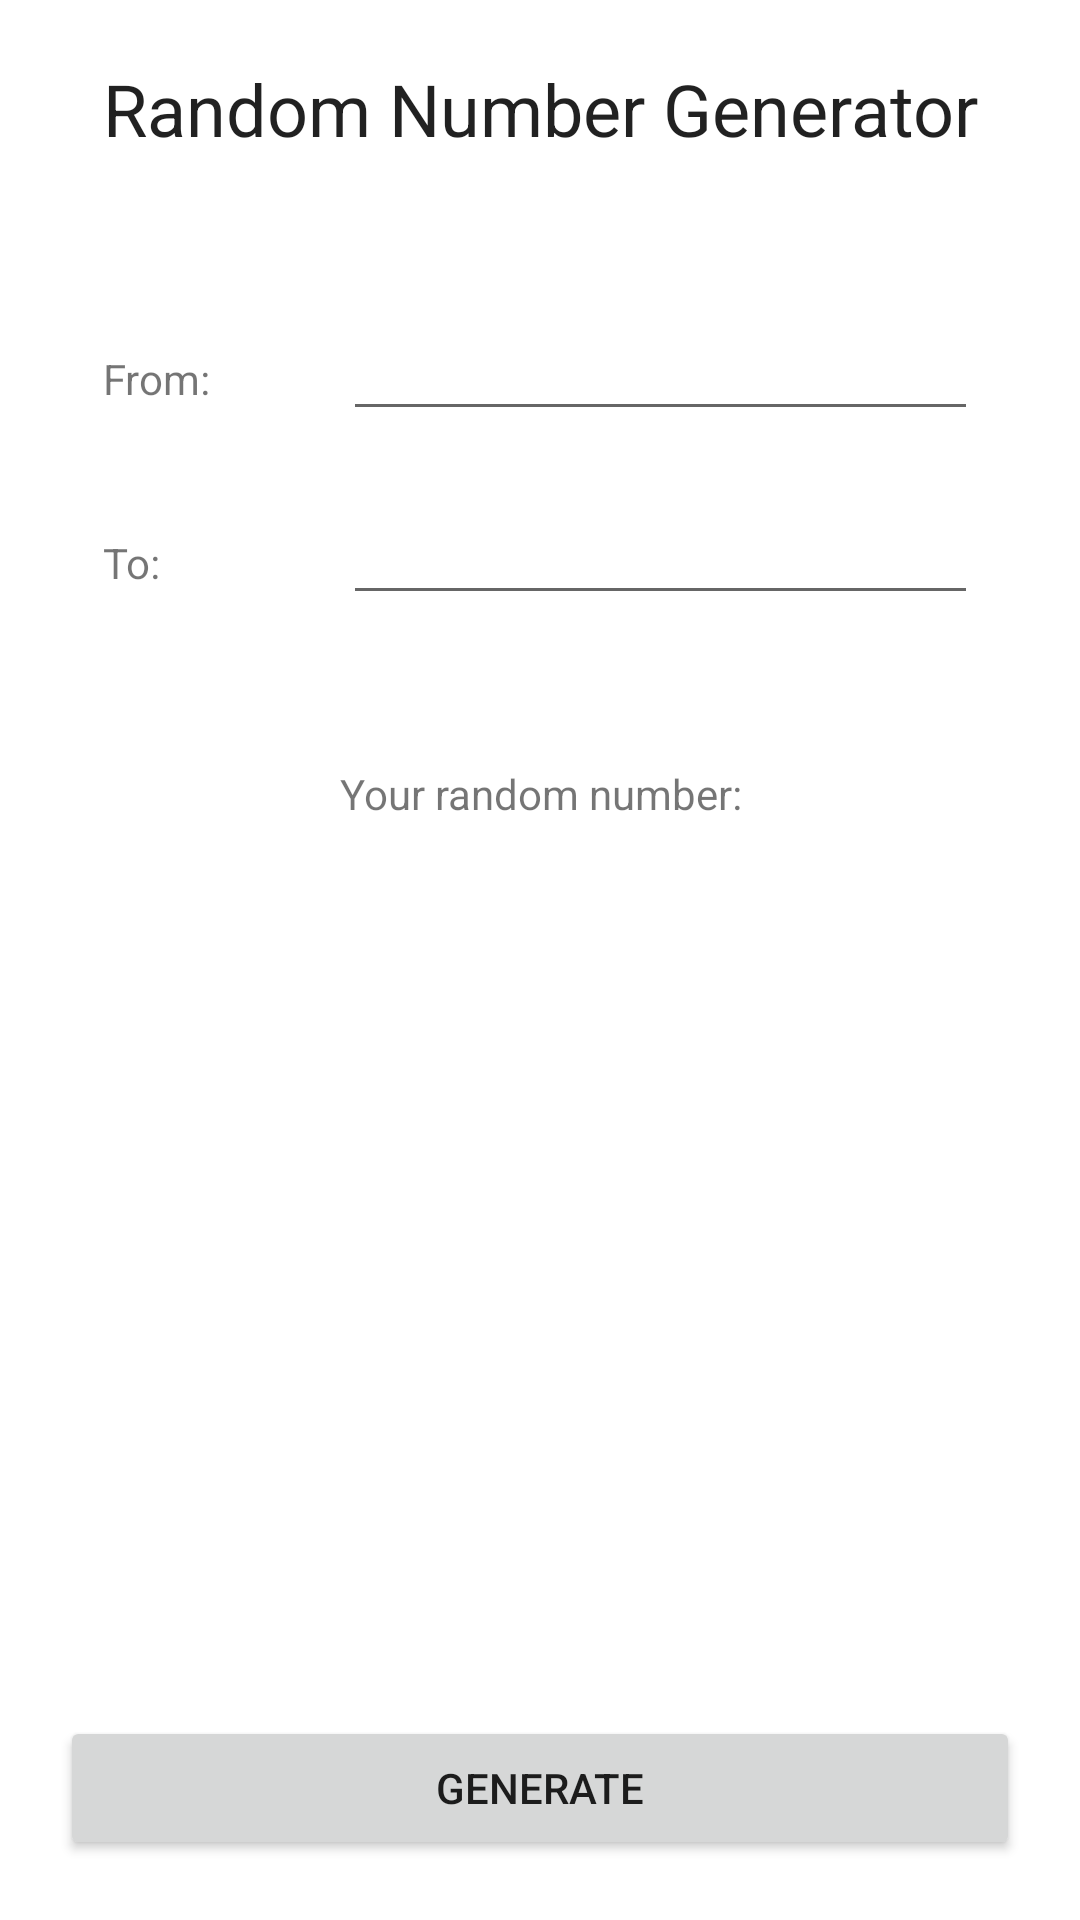

Write the Android layout XML for this screen, with the resource values it uses.
<!-- AndroidManifest.xml: application theme Theme.APCSAGrasp -->
<!-- res/layout/activity_rng.xml -->
<?xml version="1.0" encoding="utf-8"?>
<androidx.constraintlayout.widget.ConstraintLayout xmlns:android="http://schemas.android.com/apk/res/android"
    xmlns:app="http://schemas.android.com/apk/res-auto"
    xmlns:tools="http://schemas.android.com/tools"
    android:layout_width="match_parent"
    android:layout_height="match_parent"
    tools:context=".RNG">

    <ScrollView
        android:layout_width="wrap_content"
        android:layout_height="0dp"
        android:layout_margin="20dp"
        android:fillViewport="true"
        app:layout_constraintBottom_toBottomOf="parent"
        app:layout_constraintEnd_toEndOf="parent"
        app:layout_constraintHorizontal_bias="0.51"
        app:layout_constraintStart_toStartOf="parent"
        app:layout_constraintTop_toTopOf="parent"
        app:layout_constraintVertical_bias="0.0">

        <LinearLayout
            android:layout_width="match_parent"
            android:layout_height="wrap_content"
            android:orientation="vertical">

            <TextView
                android:id="@+id/textView"
                android:layout_width="wrap_content"
                android:layout_height="wrap_content"
                android:layout_gravity="center"
                android:text="Random Number Generator"
                android:textAppearance="@style/TextAppearance.AppCompat.Body1"
                android:textSize="24sp" />

            <Space
                android:layout_width="match_parent"
                android:layout_height="50dp" />

            <LinearLayout
                android:layout_width="match_parent"
                android:layout_height="wrap_content"
                android:orientation="horizontal">

                <TextView
                    android:id="@+id/textView4"
                    android:layout_width="80dp"
                    android:layout_height="wrap_content"
                    android:text="From:" />

                <EditText
                    android:id="@+id/editTextNumber"
                    android:layout_width="match_parent"
                    android:layout_height="wrap_content"
                    android:ems="10"
                    android:inputType="number" />
            </LinearLayout>

            <Space
                android:layout_width="match_parent"
                android:layout_height="20dp" />

            <LinearLayout
                android:layout_width="match_parent"
                android:layout_height="wrap_content"
                android:orientation="horizontal">

                <TextView
                    android:id="@+id/textView8"
                    android:layout_width="80dp"
                    android:layout_height="wrap_content"
                    android:text="To:" />

                <EditText
                    android:id="@+id/editTextNumber2"
                    android:layout_width="match_parent"
                    android:layout_height="wrap_content"
                    android:ems="10"
                    android:inputType="number" />
            </LinearLayout>

            <Space
                android:layout_width="match_parent"
                android:layout_height="50dp" />

            <TextView
                android:id="@+id/textView10"
                android:layout_width="match_parent"
                android:layout_height="wrap_content"
                android:gravity="center"
                android:text="Your random number:" />

            <TextView
                android:id="@+id/resultNum"
                android:layout_width="match_parent"
                android:layout_height="wrap_content"
                android:layout_gravity="center"
                android:gravity="center"
                android:textSize="20sp" />
        </LinearLayout>
    </ScrollView>

    <RelativeLayout
        android:layout_width="match_parent"
        android:layout_height="wrap_content"
        android:fitsSystemWindows="true"
        app:layout_constraintBottom_toBottomOf="parent">

        <Button
            android:id="@+id/buttonGenerate"
            android:layout_width="match_parent"
            android:layout_height="wrap_content"
            android:layout_marginStart="20dp"
            android:layout_marginLeft="20dp"
            android:layout_marginTop="20dp"
            android:layout_marginEnd="20dp"
            android:layout_marginRight="20dp"
            android:layout_marginBottom="20dp"
            android:text="Generate" />

    </RelativeLayout>
</androidx.constraintlayout.widget.ConstraintLayout>
<!-- resources referenced by this layout -->
<resources>
  <style name="Theme.APCSAGrasp" parent="Theme.MaterialComponents.DayNight.DarkActionBar">
          
          <item name="colorPrimary">@color/purple_500</item>
          <item name="colorPrimaryVariant">@color/purple_700</item>
          <item name="colorOnPrimary">@color/white</item>
          
          <item name="colorSecondary">@color/teal_200</item>
          <item name="colorSecondaryVariant">@color/teal_700</item>
          <item name="colorOnSecondary">@color/black</item>
          
          <item name="android:statusBarColor" tools:targetApi="l">?attr/colorPrimaryVariant</item>
          
      </style>
  <!-- not gathered from this repository: default colours our renderer supplied (Android Studio template values) -->
  <color name="purple_500">#FF6200EE</color>
  <color name="purple_700">#FF3700B3</color>
  <color name="teal_200">#FF03DAC5</color>
  <color name="teal_700">#FF018786</color>
  <color name="black">#FF000000</color>
  <color name="white">#FFFFFFFF</color>
</resources>
